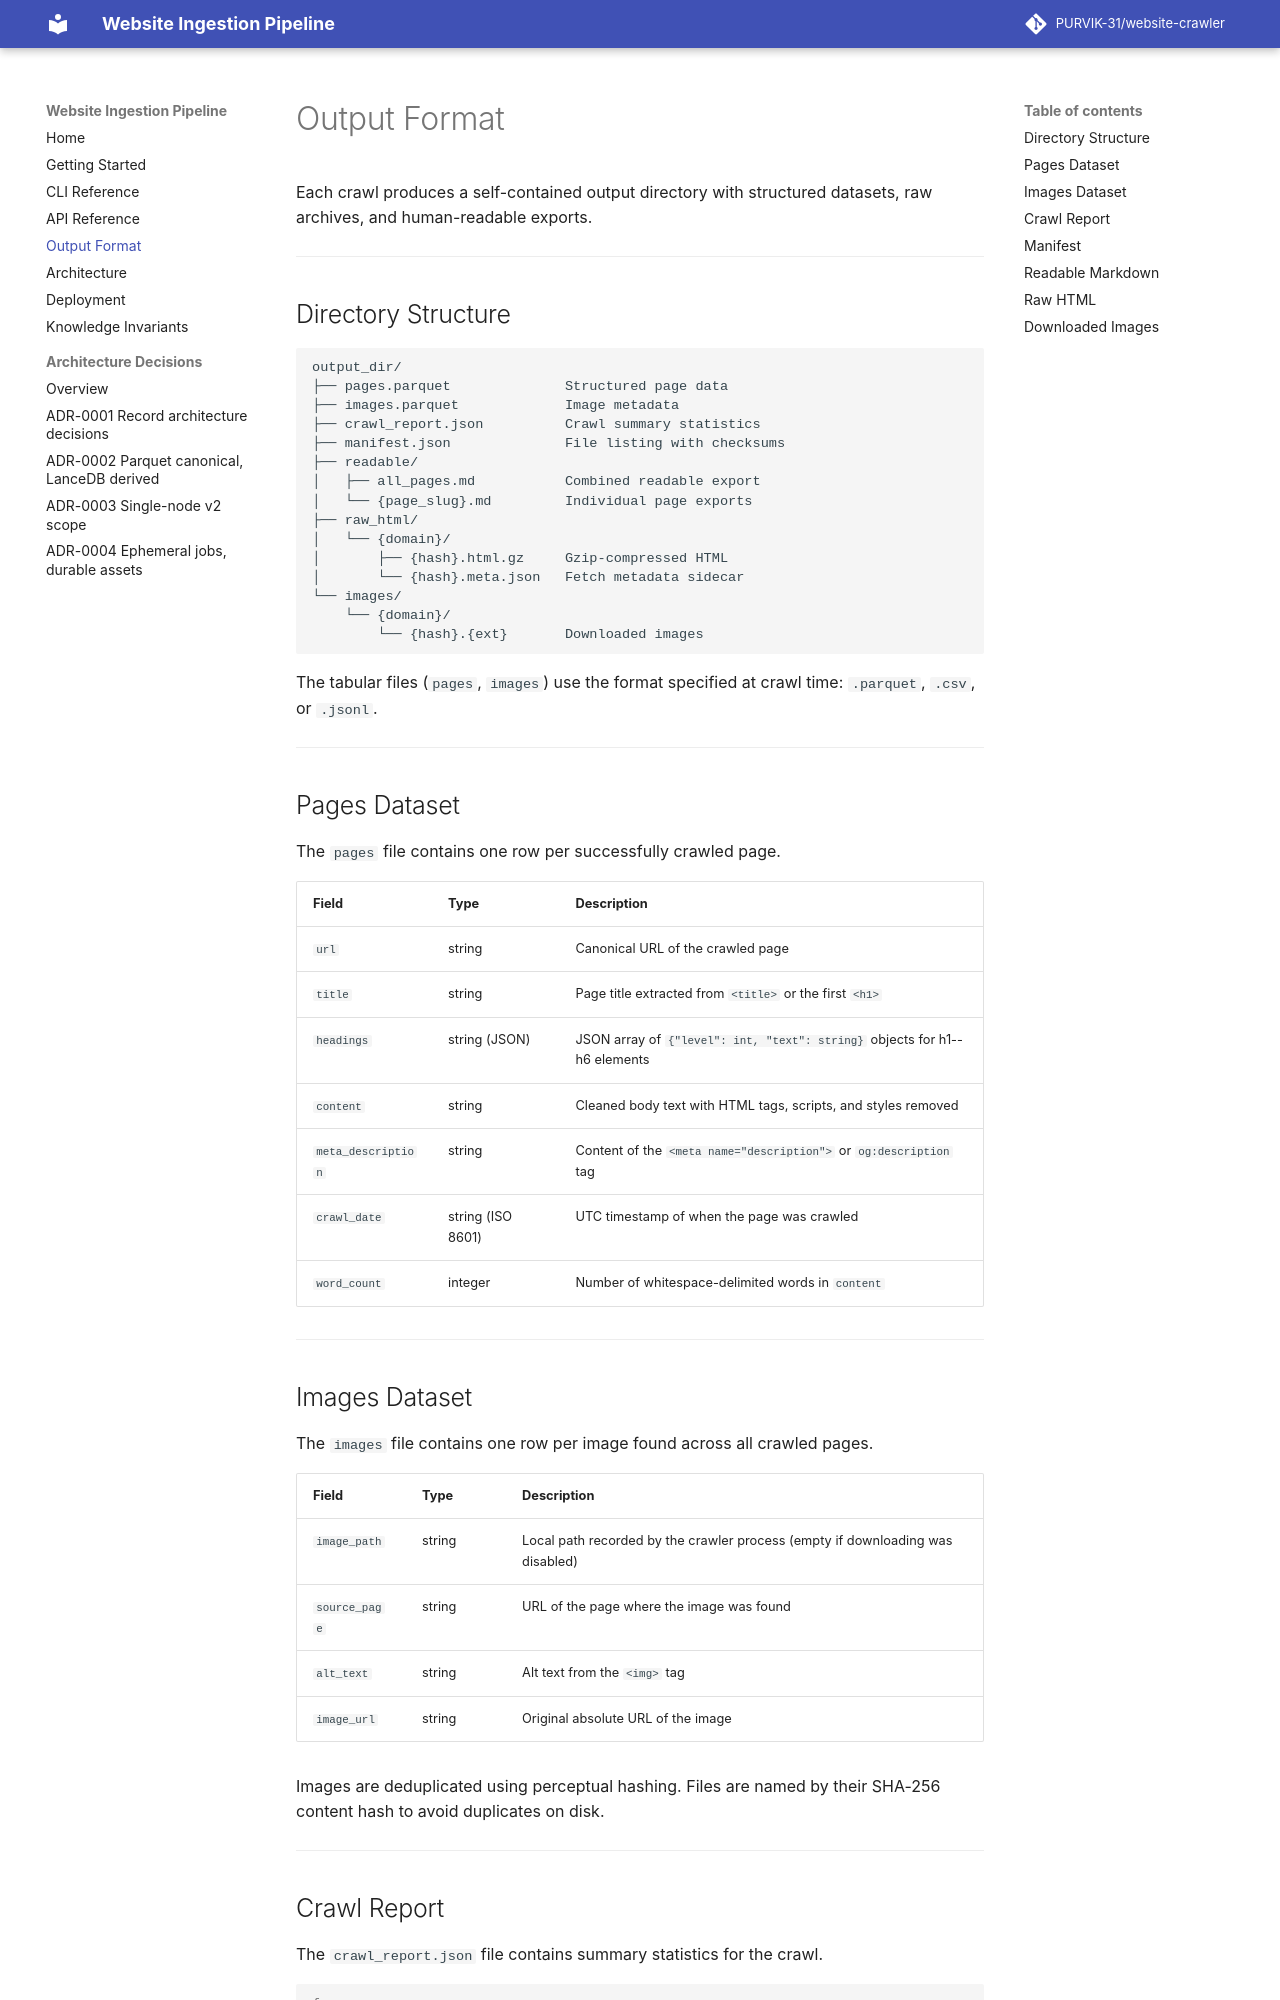

repository: PURVIK-31/website-crawler · page: output-format/index.html · generator: mkdocs

# Output Format

Each crawl produces a self-contained output directory with structured datasets, raw archives, and human-readable exports.

---

## Directory Structure

```
output_dir/
├── pages.parquet              Structured page data
├── images.parquet             Image metadata
├── crawl_report.json          Crawl summary statistics
├── manifest.json              File listing with checksums
├── readable/
│   ├── all_pages.md           Combined readable export
│   └── {page_slug}.md         Individual page exports
├── raw_html/
│   └── {domain}/
│       ├── {hash}.html.gz     Gzip-compressed HTML
│       └── {hash}.meta.json   Fetch metadata sidecar
└── images/
    └── {domain}/
        └── {hash}.{ext}       Downloaded images
```

The tabular files (`pages`, `images`) use the format specified at crawl time: `.parquet`, `.csv`, or `.jsonl`.

---

## Pages Dataset

The `pages` file contains one row per successfully crawled page.

| Field | Type | Description |
|---|---|---|
| `url` | string | Canonical URL of the crawled page |
| `title` | string | Page title extracted from `<title>` or the first `<h1>` |
| `headings` | string (JSON) | JSON array of `{"level": int, "text": string}` objects for h1--h6 elements |
| `content` | string | Cleaned body text with HTML tags, scripts, and styles removed |
| `meta_description` | string | Content of the `<meta name="description">` or `og:description` tag |
| `crawl_date` | string (ISO 8601) | UTC timestamp of when the page was crawled |
| `word_count` | integer | Number of whitespace-delimited words in `content` |

---

## Images Dataset

The `images` file contains one row per image found across all crawled pages.

| Field | Type | Description |
|---|---|---|
| `image_path` | string | Local path recorded by the crawler process (empty if downloading was disabled) |
| `source_page` | string | URL of the page where the image was found |
| `alt_text` | string | Alt text from the `<img>` tag |
| `image_url` | string | Original absolute URL of the image |

Images are deduplicated using perceptual hashing. Files are named by their SHA-256 content hash to avoid duplicates on disk.

---
